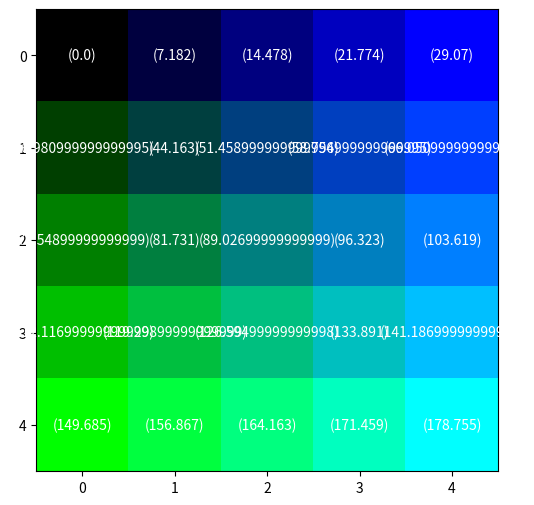

The matplotlib source for this figure:
import numpy as np
import matplotlib.pyplot as plt


def display_intensities(mat, ax):
    n_rows = mat.shape[0]
    n_cols = mat.shape[1]

    for r in range(n_rows):
        for c in range(n_cols):
            label = str(mat[r,c])
            ax.text(c, r, label, color='white', ha='center', va='center')

def rgb_to_grey(color=(0,0,0)):
    r = color[0]
    g = color[1]
    b = color[2]
    grey_value = 0.299 * r + 0.587 * g + 0.114 * b
    return grey_value


def display_coordinates(mat, ax):
    n_rows = mat.shape[0]
    n_cols = mat.shape[1]

    for r in range(n_rows):
        for c in range(n_cols):
            label = f"({r},{c})"
            ax.text(c, r, label, color='white', ha='center', va='center')

def display_color_rgb(mat, ax):
    n_rows = mat.shape[0]
    n_cols = mat.shape[1]

    for r in range(n_rows):
        for c in range(n_cols):
            pixel_value = mat[r, c]
            label = f"({pixel_value[0]},{pixel_value[1]},{pixel_value[2]})"
            ax.text(c, r, label, color='white', ha='center', va='center')

def display_grey(mat, ax):
    n_rows = mat.shape[0]
    n_cols = mat.shape[1]

    for r in range(n_rows):
        for c in range(n_cols):
            pixel_value = mat[r, c]
            grey = rgb_to_grey(color=pixel_value)
            label = f"({grey})"
            ax.text(c, r, label, color='white', ha='center', va='center')


def kk():
    fig, ax = plt.subplots(figsize=(6,6))

    colors = np.linspace(0,255,5)

    mat_color = np.array(
        [
            [(0,ii,jj) for jj in colors] for ii in colors
        ]
    ).astype(int)

    ax.imshow(mat_color)
    display_grey(
        mat=mat_color,
        ax=ax,
    )
    plt.show()


if __name__ == '__main__':
    kk()